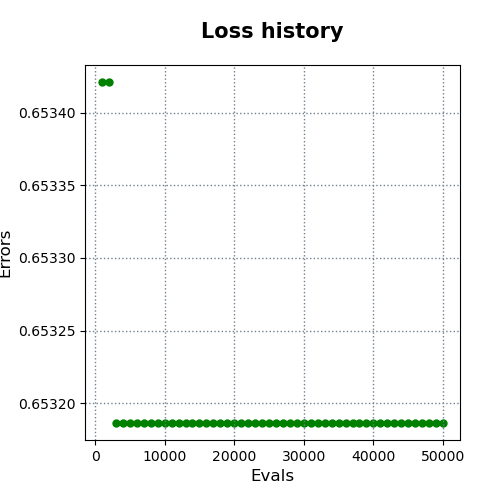

Source data for this figure (header and first rows):
evals, errors
1000, 0.6534
2000, 0.6534
3000, 0.6532
4000, 0.6532
5000, 0.6532
6000, 0.6532
7000, 0.6532
8000, 0.6532
9000, 0.6532
10000, 0.6532
11000, 0.6532
12000, 0.6532
13000, 0.6532
14000, 0.6532
15000, 0.6532
16000, 0.6532
17000, 0.6532
18000, 0.6532
19000, 0.6532
20000, 0.6532
21000, 0.6532
22000, 0.6532
23000, 0.6532
24000, 0.6532
25000, 0.6532
26000, 0.6532
27000, 0.6532
28000, 0.6532
29000, 0.6532
30000, 0.6532
31000, 0.6532
32000, 0.6532
33000, 0.6532
34000, 0.6532
35000, 0.6532
36000, 0.6532
37000, 0.6532
38000, 0.6532
39000, 0.6532
40000, 0.6532
41000, 0.6532
42000, 0.6532
43000, 0.6532
44000, 0.6532
45000, 0.6532
46000, 0.6532
47000, 0.6532
48000, 0.6532
49000, 0.6532
50000, 0.6532
